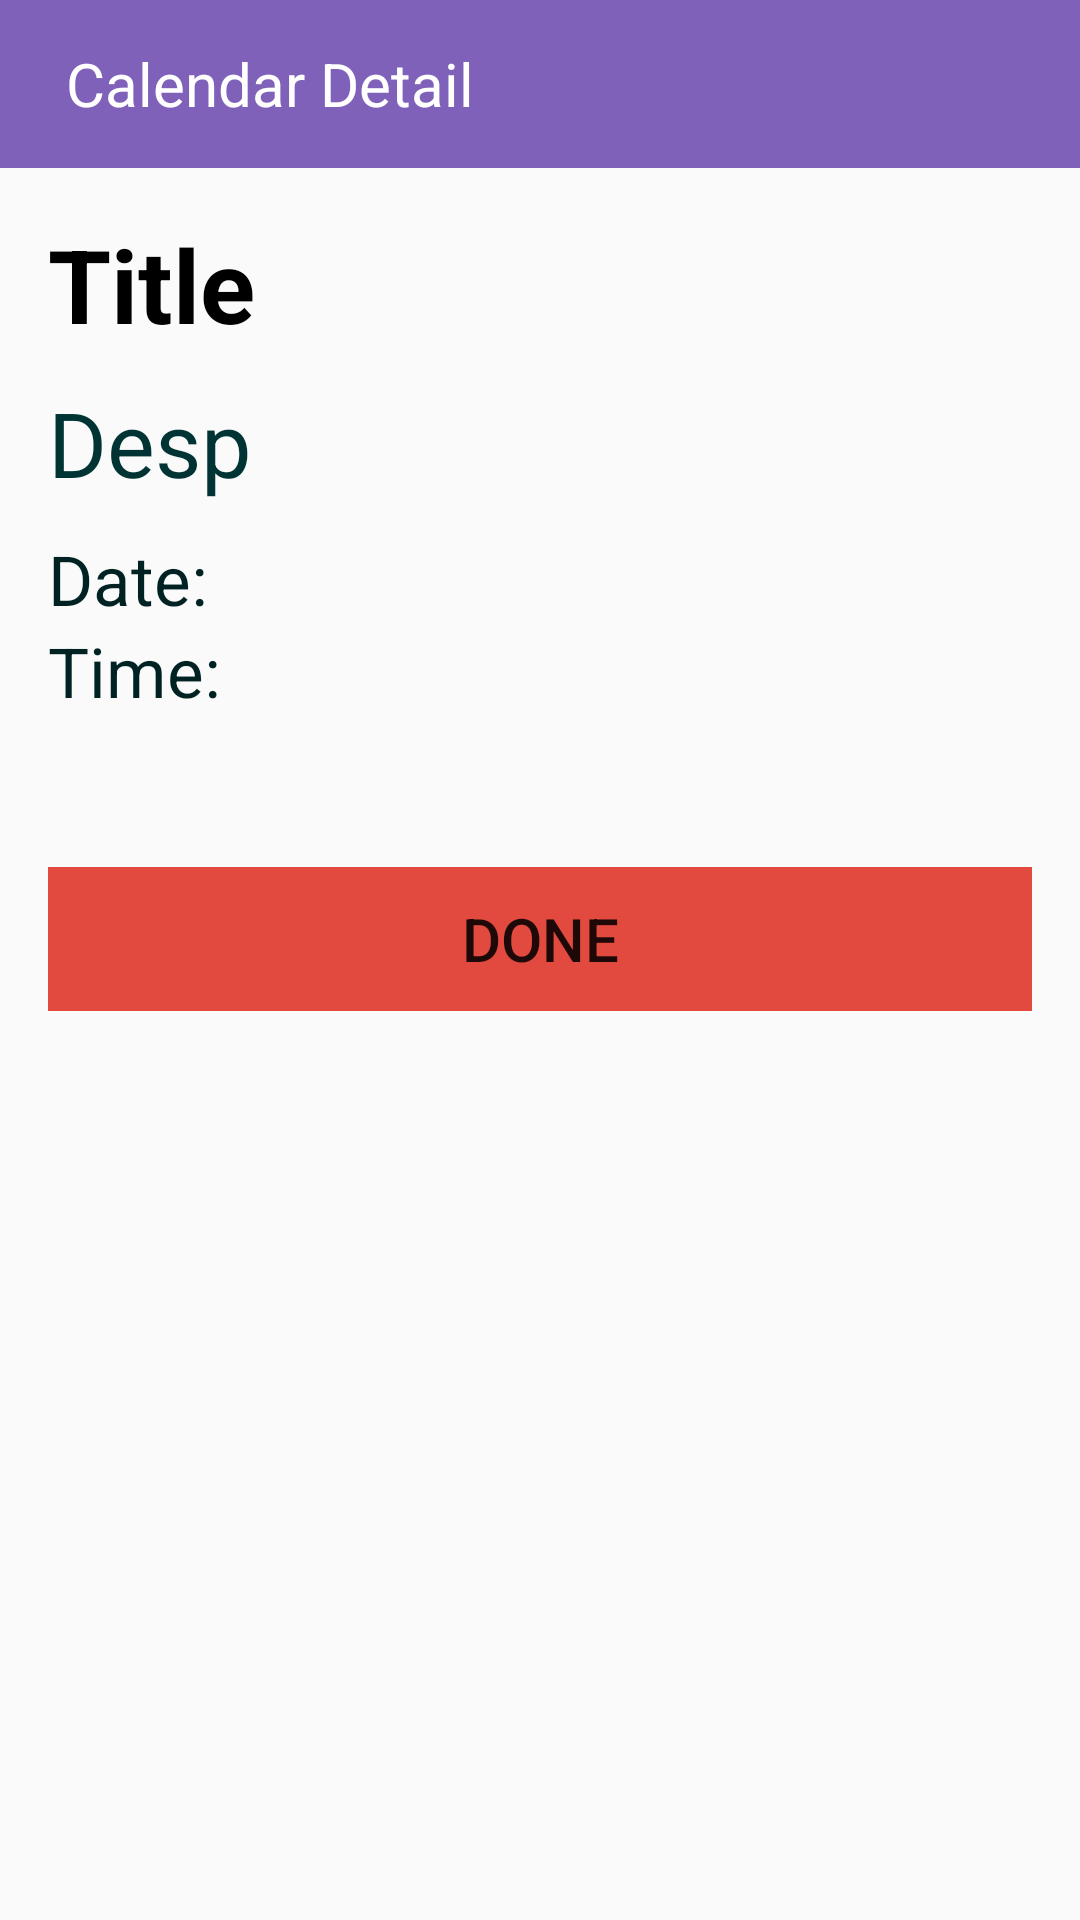

Write the Android layout XML for this screen, with the resource values it uses.
<!-- AndroidManifest.xml: application theme AppTheme -->
<!-- res/layout/display_each_calandar.xml -->
<?xml version="1.0" encoding="utf-8"?>
<LinearLayout xmlns:android="http://schemas.android.com/apk/res/android"
    xmlns:app="http://schemas.android.com/apk/res-auto"
    android:orientation="vertical"
    android:layout_width="match_parent"
    android:layout_height="match_parent"
    android:layout_margin="0dp">

    <LinearLayout
        android:layout_width="match_parent"
        android:layout_height="?attr/actionBarSize"
        android:background="?attr/colorPrimary"
        android:orientation="horizontal"
        android:theme="@style/ThemeOverlay.AppCompat.ActionBar"
        app:popupTheme="@style/ThemeOverlay.AppCompat.Light">
        <ImageView
            android:id="@+id/moveBacktoAllEvents"
            android:layout_width="wrap_content"
            android:layout_height="wrap_content"
            android:layout_gravity="center"
            android:src="@drawable/ic_keyboard_backspace_black_24dp"
            android:paddingLeft="10dp"
            android:paddingRight="10dp"
            android:clickable="true"

            />
        <TextView
            android:layout_width="wrap_content"
            android:layout_height="wrap_content"
            android:textColor="#fff"
            android:textSize="20sp"
            android:paddingLeft="2dp"
            android:layout_gravity="center"
            android:text="Calendar Detail"/>
    </LinearLayout>
    <ScrollView
        android:layout_width="match_parent"
        android:layout_height="match_parent">

        <LinearLayout
            android:layout_width="match_parent"
            android:layout_height="match_parent"
            android:orientation="vertical"
            android:padding="16dp"
            >
            <TextView
                android:layout_width="wrap_content"
                android:layout_height="wrap_content"
                android:id="@+id/event_detail_eventTitle"
                android:textColor="#000"
                android:text="Title"
                android:textStyle="bold"
                android:textSize="34dp"
                />
            <TextView
                android:layout_width="wrap_content"
                android:layout_height="wrap_content"
                android:id="@+id/event_detail_eventDesp"
                android:textColor="#033"
                android:text="Desp"
                android:paddingLeft="0dp"
                android:textSize="30dp"
                android:layout_marginTop="10dp"
                android:layout_marginBottom="10dp"
                />
            <TextView
                android:layout_width="wrap_content"
                android:layout_height="wrap_content"
                android:id="@+id/event_detail_eventDate"
                android:textColor="#022"
                android:text="Date:"
                android:textSize="23dp"
                />
            <TextView
                android:layout_width="wrap_content"
                android:layout_height="wrap_content"
                android:id="@+id/event_detail_eventTime"
                android:textColor="#022"
                android:text="Time:"
                android:textSize="23dp"
                android:paddingBottom="50dp"
                />
            <LinearLayout
                android:layout_width="match_parent"
                android:layout_height="match_parent"
                android:orientation="horizontal"
                android:weightSum="2">
                <Button
                    android:layout_width="match_parent"
                    android:layout_height="wrap_content"
                    android:text="Done"
                    android:id="@+id/delete"
                    android:clickable="true"
                    android:textAlignment="center"
                    android:background="#E2493F"
                    android:textSize="20dp"
                    android:elevation="3dp"
                    android:shadowColor="#011"
                    android:layout_weight="1" />

            </LinearLayout>
        </LinearLayout>
    </ScrollView>

</LinearLayout>
<!-- resources referenced by this layout -->
<resources>
  <style name="AppTheme" parent="Theme.AppCompat.Light.DarkActionBar">
          
          <item name="colorPrimary">@color/colorPrimary</item>
          <item name="colorPrimaryDark">@color/colorPrimaryDark</item>
          <item name="colorAccent">@color/colorAccent</item>
      </style>
  <color name="colorPrimary">#7F61B9</color>
  <color name="colorPrimaryDark">#355664</color>
  <color name="colorAccent">#ff9800</color>
</resources>
